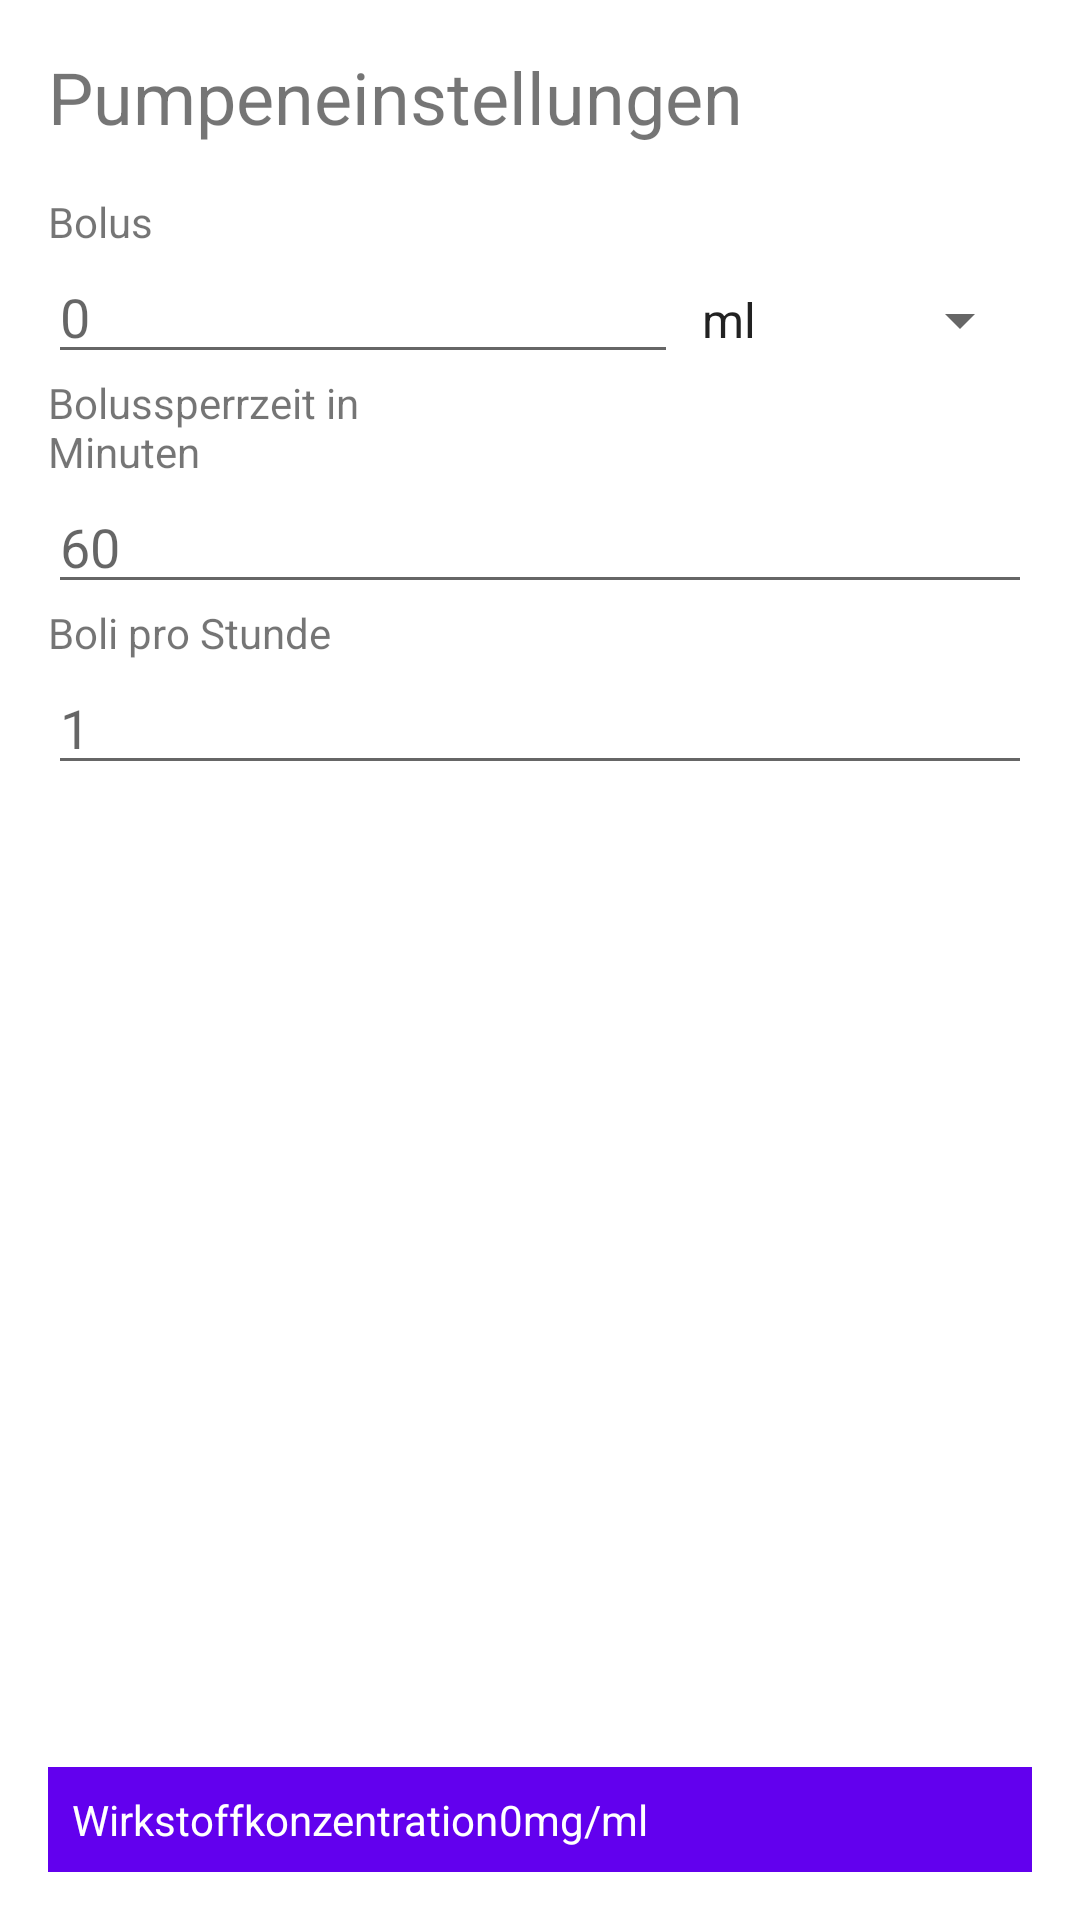

Write the Android layout XML for this screen, with the resource values it uses.
<!-- AndroidManifest.xml: application theme AppTheme -->
<!-- res/layout/activity_pump.xml -->
<?xml version="1.0" encoding="utf-8"?>
<LinearLayout xmlns:android="http://schemas.android.com/apk/res/android"
    android:layout_width="match_parent"
    android:layout_height="match_parent"
    android:orientation="vertical"
    android:paddingBottom="@dimen/activity_vertical_margin"
    android:paddingLeft="@dimen/activity_horizontal_margin"
    android:paddingRight="@dimen/activity_horizontal_margin"
    android:paddingTop="@dimen/activity_vertical_margin"
    android:screenOrientation="portrait">

    <LinearLayout
        android:layout_width="match_parent"
        android:layout_height="0dp"
        android:layout_weight="1"
        android:orientation="vertical">

        <TextView
            android:id="@+id/textView"
            android:layout_width="match_parent"
            android:layout_height="wrap_content"
            android:layout_marginBottom="@dimen/padding_l"
            android:text="@string/title_pump"
            android:textSize="@dimen/font_size_l" />

        <LinearLayout
            android:layout_width="match_parent"
            android:layout_height="wrap_content"
            android:orientation="vertical">

            <TextView
                android:id="@+id/bolusAmountLabel"
                android:layout_width="140dp"
                android:layout_height="wrap_content"
                android:text="@string/label_bolus_amount"
                android:textSize="14sp" />

            <LinearLayout
                android:layout_width="match_parent"
                android:layout_height="wrap_content"
                android:orientation="horizontal">

                <EditText
                    android:id="@+id/bolusAmountInput"
                    android:layout_width="wrap_content"
                    android:layout_height="wrap_content"
                    android:ems="10"
                    android:inputType="numberDecimal"
                    android:hint="@string/label_number_hint" />

                <Spinner
                    android:id="@+id/bolusSpinner"
                    android:layout_width="fill_parent"
                    android:layout_height="wrap_content"
                    android:entries="@array/array_unit_volume"
                    android:spinnerMode="dropdown" />

            </LinearLayout>
        </LinearLayout>

        <LinearLayout
            android:layout_width="match_parent"
            android:layout_height="wrap_content"
            android:orientation="vertical">

            <TextView
                android:id="@+id/bolusLockLabel"
                android:layout_width="140dp"
                android:layout_height="wrap_content"
                android:text="@string/label_bolus_lock"
                android:textSize="14sp" />

            <EditText
                android:id="@+id/bolusLockInput"
                android:layout_width="match_parent"
                android:layout_height="wrap_content"
                android:ems="10"
                android:inputType="number"
                android:hint="60"
                android:maxLength="2" />
        </LinearLayout>

        <LinearLayout
            android:layout_width="match_parent"
            android:layout_height="wrap_content"
            android:orientation="vertical">

            <TextView
                android:id="@+id/boliPerHourLabel"
                android:layout_width="140dp"
                android:layout_height="wrap_content"
                android:text="@string/label_boli_per_hour"
                android:textSize="14sp" />

            <EditText
                android:id="@+id/boliPerHourInput"
                android:layout_width="match_parent"
                android:layout_height="wrap_content"
                android:ems="10"
                android:inputType="number"
                android:hint="1"
                android:maxLength="2" />
        </LinearLayout>
    </LinearLayout>

    
    <LinearLayout
        android:layout_width="match_parent"
        android:layout_height="wrap_content"
        android:background="@color/colorPrimary"
        android:orientation="horizontal"
        android:padding="@dimen/padding_md">

        <TextView
            android:id="@+id/dosageLabel"
            android:layout_width="wrap_content"
            android:layout_height="wrap_content"
            android:text="@string/label_dosage"
            android:textColor="@android:color/white" />

        <TextView
            android:id="@+id/dosageResult"
            android:layout_width="wrap_content"
            android:layout_height="wrap_content"
            android:layout_marginLeft="@dimen/margin_md"
            android:text="0"
            android:textColor="@android:color/white" />

        <TextView
            android:id="@+id/dosageResultUnit"
            android:layout_width="wrap_content"
            android:layout_height="wrap_content"
            android:layout_marginLeft="@dimen/margin_sm"
            android:text="@string/dosage_result_mg_ml"
            android:textColor="@android:color/white" />

    </LinearLayout>
</LinearLayout>
<!-- resources referenced by this layout -->
<resources>
  <string-array name="array_unit_volume">
          <item>ml</item>
          <item>mg</item>
      </string-array>
  <dimen name="activity_horizontal_margin">16dp</dimen>
  <dimen name="activity_vertical_margin">16dp</dimen>
  <dimen name="font_size_l">24sp</dimen>
  <dimen name="padding_l">16dp</dimen>
  <dimen name="padding_md">8dp</dimen>
  <string name="dosage_result_mg_ml">mg/ml</string>
  <string name="label_boli_per_hour">Boli pro Stunde</string>
  <string name="label_bolus_amount">Bolus</string>
  <string name="label_bolus_lock">Bolussperrzeit in Minuten</string>
  <string name="label_dosage">Wirkstoffkonzentration</string>
  <string name="label_number_hint">0</string>
  <string name="title_pump">Pumpeneinstellungen</string>
  <!-- not gathered from this repository: default colours our renderer supplied (Android Studio template values) -->
  <color name="colorPrimary">#FF6200EE</color>
</resources>
